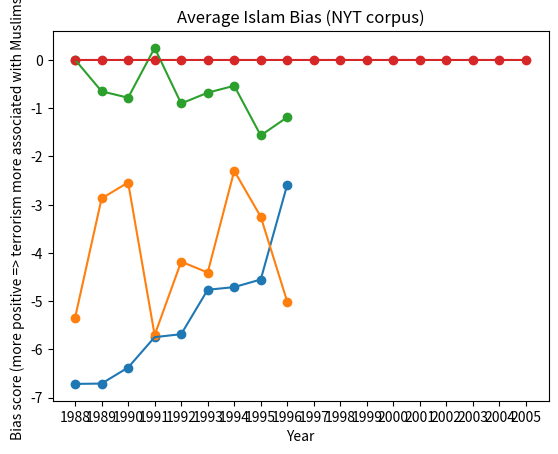

Write the Python code that produced this figure.
# Gender occ
from matplotlib import pyplot as plt
# a = [-1.8683822386395362e-05, 8.057661843262061e-08, 2.4109535211062016e-07, 4.187659111485435e-06, 8.693319380791365e-07, 4.792908133319132e-06, -2.0969056647196396e-07, 8.172500282396838e-06, 3.44198182798569e-05]
# a = [-2.5353276186328567e-05, -4.202693051336804e-06, 0.0001164199909676829, 2.5224847126986954e-05, 0.0002348076388051447, 2.7567428771718233e-05, -0.0002833249822681047, 0.00039884162961325393, -0.0004058337079184482]
# a = [-6.8394556563181474, -6.90053262473654, -7.425449394897657, -7.387862254557578, -7.548921245171201, -7.481248293415256, -6.80252297789709, -7.001444779339717, -6.914925883717339]
a = [-6.7183124966465435, -6.710901872520193, -6.378118139256224, -5.748254684466909, -5.686979650265964, -4.765510073153337, -4.710494293893462, -4.5527952335616835, -2.5840832284197255]
plt.plot(a)
plt.scatter(list(range(0, len(a))), a)
plt.xlabel('Decade')
plt.ylabel('Bias score (more positive => occup. more associated with women)')
plt.title('Average Gender occupation bias (COHA)')
ax = plt.gca()
plt.xticks(range(0,len(a)))
ax.set_xticklabels([str(1910 + i*10) for i in range(0,len(a))])
plt.show()

# Asian white occ
from matplotlib import pyplot as plt
# a = [5.643071823371144e-06, -1.0479933877425944e-05, 1.6264965473384432e-05, 3.482771413224929e-06, -2.6416840900041845e-07, 1.7892589418668425e-05, 3.5031668323129826e-05, 9.17906187603579e-06, 0.0001981798546256374]
# a = [-7.463160192214922e-05, -7.196800265344514e-05, -0.0002199445832063566, -3.179587818945474e-05, 0.00021322796829449978, 7.029270480828439e-05, 3.545494784506844e-06, 0.00011045248750286889, -0.00048342712711187347]
# a = [-1.4368042854097065, -1.3194238988027225, -1.9520376167815279, -3.2423243150140992, -1.7333589353985799, -1.5789028273590149, -1.7347657807657804, -1.7418090525313943, -0.9410146341344752]
# a = [-8.47232902326277, -8.786643871278038, -8.812408294539694, -8.586476950780334, -8.42278491638361, -8.684617985073906, -9.065050590499242, -8.871329942803575, -9.00928411156524]
a = [-5.346146576915974, -2.870731942562842, -2.5416867420293072, -5.706365320505329, -4.182109094673738, -4.408780475531026, -2.2994210096656054, -3.250540234078759, -5.014500325745909]
plt.plot(a)
plt.scatter(list(range(0, len(a))), a)
plt.xlabel('Decade')
plt.ylabel('Bias score (more positive => occup. more associated with Asians)')
plt.title('Average Asian occupation bias (COHA)')
ax = plt.gca()
plt.xticks(range(0,len(a)))
ax.set_xticklabels([str(1910 + i*10) for i in range(0,len(a))])
plt.show()

# Asian white outsider
from matplotlib import pyplot as plt
# a = [-2.4039670458854783, -3.4577134457843166, -3.0011649772576754, -1.7559045023481183, -2.7620883755446872, -3.9652014466644587, -2.336508642132377, -1.7354612769591276, -2.169671258099293]
# a = [-0.00019287278803408996, -0.00021771091495696675, -0.00020199725596701105, -0.00020248951337774898, -0.000251058792490843, -0.00023721948375760236, -0.0003227127892077105, -0.00022736674183163475, -0.00025156699879981016]
# a = [0.005448308542014315, 0.003466128445030713, 0.004439337313172541, 0.0053410152880782845, 0.006146782134240435, 0.004375677965832427, 0.004580306095950284, 0.0042330224965365084, 0.0056243201387564295]
# a = [-1.019372377858617, -0.989913845942117, -1.0013658677038269, -1.0189825428399861, -0.9812155090014228, -1.0047747131002391, -0.9870380016405934, -1.023561426267333, -1.026826779192398]
a = [0.005061455465498299, -0.6503293245277669, -0.7825927206422401, 0.24972252521270855, -0.9027465748171997, -0.6786457444824684, -0.5354342092805169, -1.5656762339813897, -1.1868844486044334]
plt.plot(a)
plt.scatter(list(range(0, len(a))), a)
plt.xlabel('Decade')
plt.ylabel('Bias score (more positive => outsider status more associated with Asians)')
plt.title('Average Asian outsider bias (COHA)')
ax = plt.gca()
plt.xticks(range(0,len(a)))
ax.set_xticklabels([str(1910 + i*10) for i in range(0,len(a))])
plt.show()

# Muslim bias
from matplotlib import pyplot as plt
a = [1.0682694677885613e-06, -1.1039327361576717e-06, -4.0275936973160615e-07, 3.3853262503555706e-07, 7.435732133982589e-07, -1.4326262302460674e-07, -4.35794027113813e-06, -2.925392269509142e-06, 8.952399837641679e-07, -1.4978087739081318e-07, 1.5539123289881764e-05, 7.270710696936431e-06, 1.1104675383454682e-05, 9.518263598650421e-07, 2.4538719839550653e-06, 9.508744319924791e-06, -2.2661530942959674e-05, -3.6304738776603014e-07]
plt.plot(a)
plt.scatter(list(range(0, len(a))), a)
plt.xlabel('Year')
plt.ylabel('Bias score (more positive => terrorism more associated with Muslims)')
plt.title('Average Islam Bias (NYT corpus)')
ax = plt.gca()
plt.xticks(range(0,len(a)))
ax.set_xticklabels([str(1988 + i) for i in range(0,len(a))])
plt.show()
